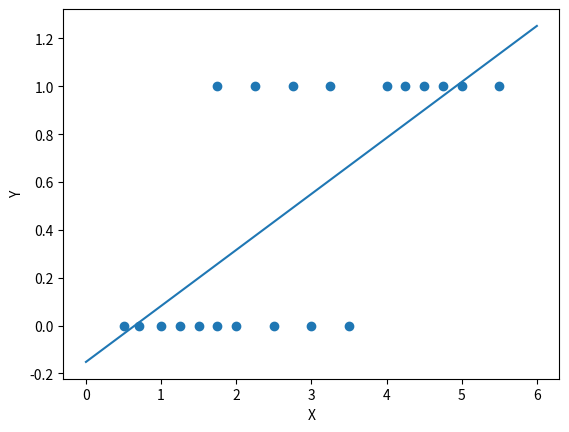

Here is the Python script that generated this plot:
import os
import random
import logging

import matplotlib.pyplot as plt

logging.basicConfig(format='%(asctime)s %(message)s', level=logging.INFO)


def htheta_function(x, theta_0, theta_1):
    """
    Linear function that is to optimized
    """
    return theta_0 + theta_1 * x


def obtain_points(func, theta_0, theta_1, min_x, max_x, step=0.1):
    """
    Return a tuple of x and the corresponding points for the given x
    """

    x_values = []
    y_values = []

    x = min_x

    while x <= max_x:

        y_values.append(func(x, theta_0, theta_1))
        x_values.append(x)

        x += step

    return (x_values, y_values)


def make_classifier(theta_0, theta_1, threshold):
    """
    Construct function to perform the predition
    """

    def predict_result(number_of_hours):
        # Obtain result for the htheta function
        htheta_value = htheta_function(number_of_hours, theta_0, theta_1)

        if htheta_value >= threshold:
            return 1
        return 0

    # Return the constructed function
    return predict_result


def main():
    """
    Entry point for program
    """

    training_inputs = [
        0.5, 0.7, 1, 1.25, 1.5, 1.75, 1.75, 2, 2.25, 2.5, 2.75, 3, 3.25, 3.5,
        4, 4.25, 4.5, 4.75, 5, 5.5
    ]
    training_outputs = [
        0, 0, 0, 0, 0, 0, 1, 0, 1, 0, 1, 0, 1, 0, 1, 1, 1, 1, 1, 1
    ]

    # Assign random values to theta parameters
    theta_0 = random.random()
    theta_1 = random.random()

    # Learning rate
    alpha = 0.01

    output_dir = "output_1"
    max_no_of_iterations = 10000

    if not (os.path.isdir(output_dir)):
        os.makedirs(output_dir)

    logging.info(
        "Initial values\ntheta0: {}\ntheta1: {}".format(theta_0, theta_1))

    zipped_training_samples = [
        list(x) for x in zip(training_inputs, training_outputs)
    ]
    no_of_training_sample = len(zipped_training_samples)

    plt.scatter(training_inputs, training_outputs)
    plt.xlabel("X")
    plt.ylabel("Y")

    plt.savefig(os.path.join(output_dir, "scatter_plot.png"))

    no_of_iterations = 0
    stop_training = False
    while not (stop_training):

        # Temporary variables to hold data
        total_squared_error = 0
        theta_0_correction = 0
        theta_1_correction = 0

        for training_sample in zipped_training_samples:

            # Unpack training input output
            training_input, training_ouput = training_sample

            error = htheta_function(training_input, theta_0,
                                    theta_1) - training_ouput

            # Calculate squared error for training samples
            try:
                squared_error = pow(error, 2.0)
            except OverflowError:
                logging.info("OverflowError occured")
                stop_training = True

                # Replace squared error with an estimate
                squared_error = abs(error)

            theta_0_correction += error * 1
            theta_1_correction += error * training_input

            total_squared_error += squared_error

        # Calculate the mean squared error
        mean_squared_error = (1.0 / (
            2.0 * no_of_training_sample)) * total_squared_error

        logging.debug("Iteration:{} Cost:{}".format(no_of_iterations,
                                                    mean_squared_error))

        # Increment parameters
        theta_0 -= (alpha / no_of_training_sample) * theta_0_correction
        theta_1 -= (alpha / no_of_training_sample) * theta_1_correction

        no_of_iterations += 1

        if no_of_iterations >= max_no_of_iterations:
            logging.info("Reached maximum number of iterations")
            break

    logging.info(
        "Final values\ntheta0: {}\ntheta1: {}".format(theta_0, theta_1))

    # Plot the obtained line
    line_points = obtain_points(htheta_function, theta_0, theta_1, 0, 6)

    # Overlap regression line plot with scatter plot
    # plt.clf()

    plt.plot(line_points[0], line_points[1])

    plt.savefig(
        os.path.join(output_dir, "regression_line_{}.png".format(
            str(alpha).replace(".", "_"))))

    # Clear previous plot
    plt.clf()

    # Construct classifier
    classifier = make_classifier(theta_0, theta_1, 0.5)

    predict_x = 5.0

    # Try to predict the result for value
    logging.info("The predicted result for x {} is:\nClass: {}".format(
        predict_x, classifier(predict_x)))


if __name__ == "__main__":
    main()
